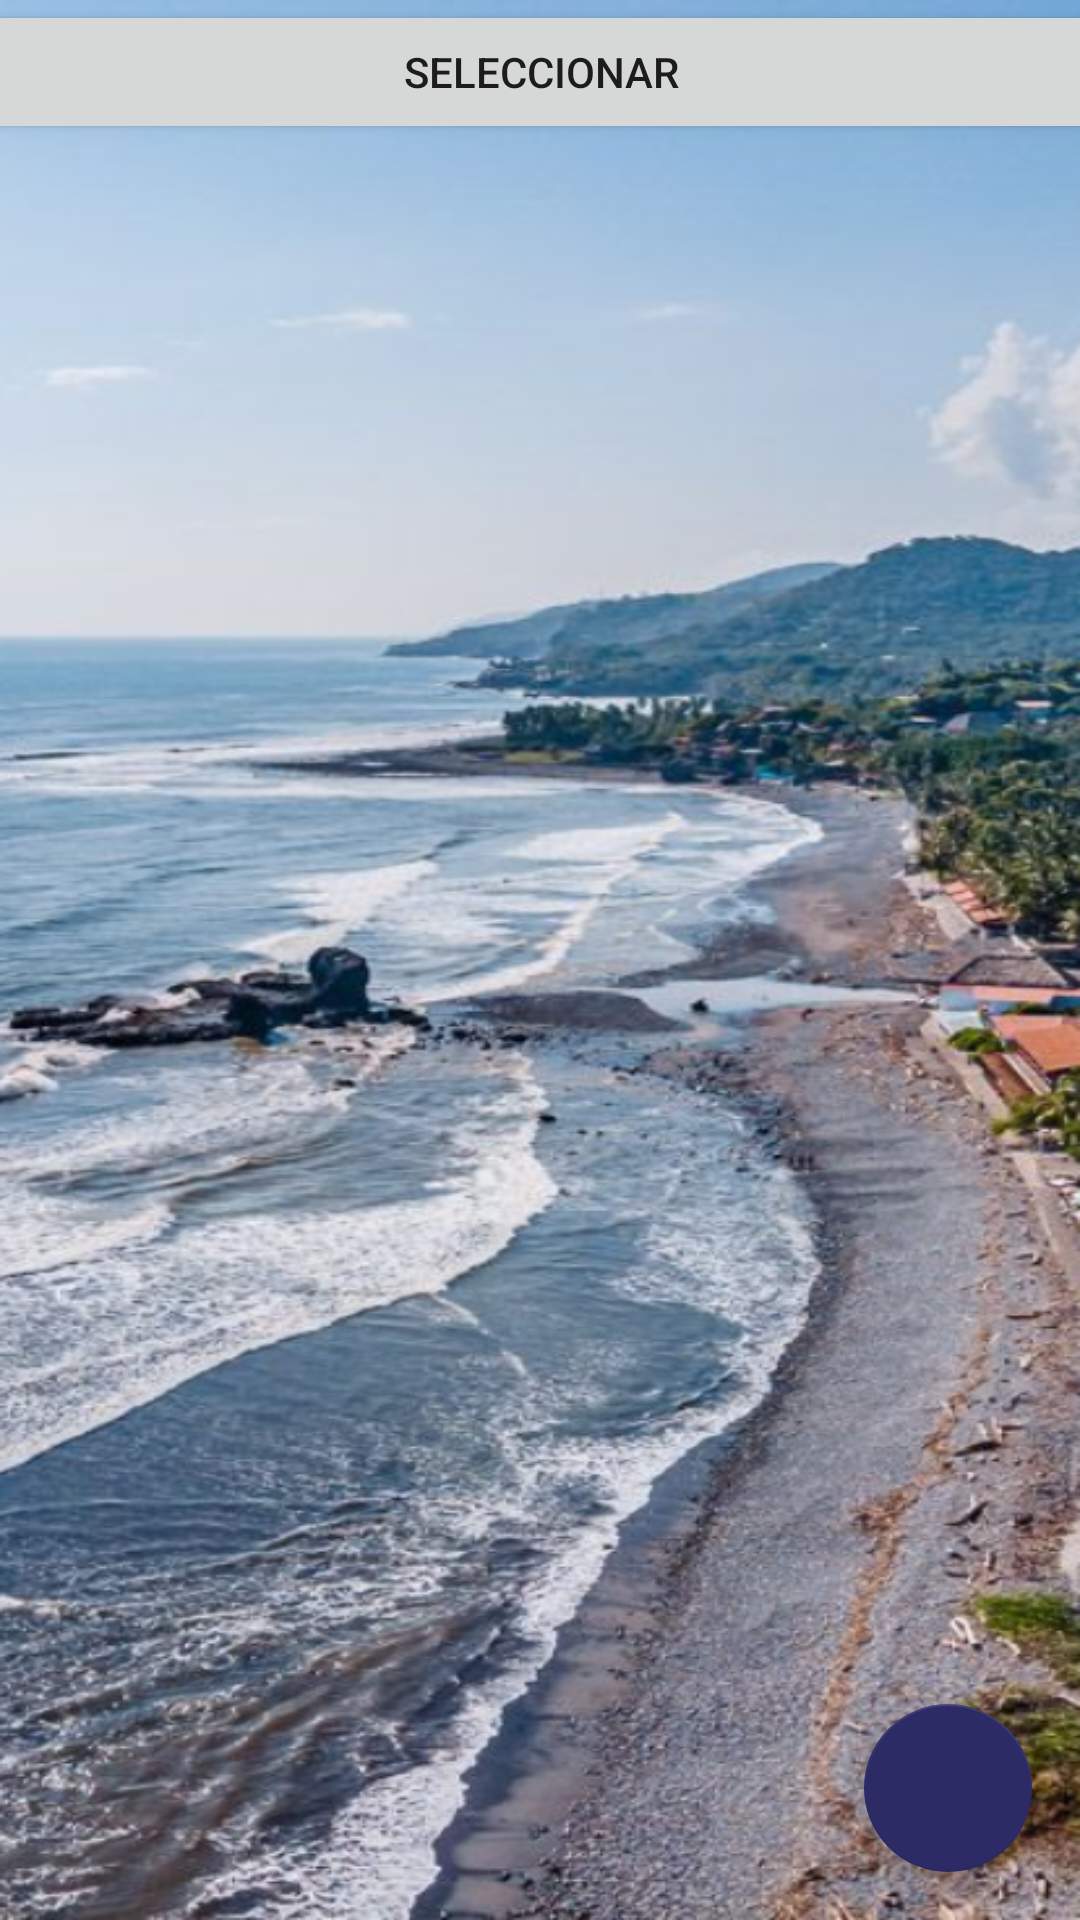

Here is an Android app screen rendered from its layout file. Give the layout XML and the strings, colors and styles it references.
<!-- AndroidManifest.xml: application theme Theme.App_Lugares_Turisticos -->
<!-- res/layout/activity_tour_atracciones_lista.xml -->
<?xml version="1.0" encoding="utf-8"?>
<androidx.constraintlayout.widget.ConstraintLayout xmlns:android="http://schemas.android.com/apk/res/android"
    xmlns:app="http://schemas.android.com/apk/res-auto"
    xmlns:tools="http://schemas.android.com/tools"
    android:layout_width="match_parent"
    android:layout_height="match_parent"
    tools:context=".AccountFragment"
    android:background="@drawable/adminbk">


    <androidx.recyclerview.widget.RecyclerView
        android:id="@+id/tourattr_recycler"
        android:layout_width="match_parent"
        android:layout_height="0dp"
        android:layout_marginStart="8dp"
        android:layout_marginEnd="8dp"
        app:layout_constraintBottom_toBottomOf="parent"
        app:layout_constraintEnd_toEndOf="parent"
        app:layout_constraintHorizontal_bias="0.0"
        app:layout_constraintStart_toStartOf="parent"
        app:layout_constraintTop_toBottomOf="@+id/linearLayout2"
        app:layout_constraintVertical_bias="1.0" />

    <com.google.android.material.floatingactionbutton.FloatingActionButton
        android:id="@+id/deleteButton"
        android:layout_width="wrap_content"
        android:layout_height="wrap_content"
        app:layout_constraintBottom_toBottomOf="parent"
        android:layout_alignParentBottom="true"
        android:layout_marginBottom="16dp"
        android:visibility="gone"
        android:src="@drawable/baseline_delete_24"
        app:backgroundTint="#FF0000"
        app:layout_constraintEnd_toEndOf="parent"
        app:layout_constraintStart_toStartOf="parent"
        app:tint="@color/white" />

    <LinearLayout
        android:id="@+id/linearLayout2"
        android:layout_width="408dp"
        android:layout_height="62dp"
        android:orientation="horizontal"
        app:layout_constraintEnd_toEndOf="parent"
        app:layout_constraintStart_toStartOf="parent"
        app:layout_constraintTop_toTopOf="parent">

        <TextView
            android:id="@+id/textView"
            android:layout_width="wrap_content"
            android:layout_height="wrap_content"
            android:layout_marginTop="32dp"
            android:fontFamily="@font/nunito_sans_extrabold"
            android:text="Todos los lugares turísticos"
            android:textColor="@color/black"
            android:textSize="18sp"
            android:visibility="gone"
            app:layout_constraintEnd_toEndOf="parent"
            app:layout_constraintStart_toStartOf="parent"
            app:layout_constraintTop_toTopOf="parent" />

        <Button
            android:id="@+id/btnSelected"
            android:layout_width="wrap_content"
            android:layout_height="wrap_content"
            android:layout_weight="1"
            android:text="Seleccionar" />
    </LinearLayout>
    
    <com.google.android.material.floatingactionbutton.FloatingActionButton
        android:id="@+id/BtnRegistrar"
        android:layout_width="wrap_content"
        android:layout_height="wrap_content"
        app:layout_constraintBottom_toBottomOf="parent"
       app:layout_constraintEnd_toEndOf="parent"
        android:layout_marginBottom="16dp"
        android:layout_marginEnd="16dp"
        android:layout_marginStart="16dp"
        android:layout_marginTop="16dp"
        android:src="@drawable/baseline_add_location_alt_24"
        app:tint="@color/white"
        app:backgroundTint="@color/light_bluey">

    </com.google.android.material.floatingactionbutton.FloatingActionButton>

</androidx.constraintlayout.widget.ConstraintLayout>
<!-- resources referenced by this layout -->
<resources>
  <color name="black">#FF000000</color>
  <color name="light_bluey">#2D2B66</color>
  <color name="white">#FFFFFFFF</color>
  <!-- drawable adminbk: png bitmap (drawable, 585675 bytes) -->
  <!-- drawable baseline_delete_24 (drawable) -->
  <vector android:height="24dp" android:tint="#FF3131"
      android:viewportHeight="24" android:viewportWidth="24"
      android:width="24dp" xmlns:android="http://schemas.android.com/apk/res/android">
      <path android:fillColor="@android:color/white" android:pathData="M6,19c0,1.1 0.9,2 2,2h8c1.1,0 2,-0.9 2,-2V7H6v12zM19,4h-3.5l-1,-1h-5l-1,1H5v2h14V4z"/>
  </vector>
  <style name="Theme.App_Lugares_Turisticos" parent="Theme.AppCompat.DayNight.NoActionBar">
          
          <item name="colorPrimary">@color/purple_500</item>
          <item name="colorPrimaryVariant">@color/purple_700</item>
          <item name="colorOnPrimary">@color/white</item>
          
          <item name="colorSecondary">@color/teal_200</item>
          <item name="colorSecondaryVariant">@color/teal_700</item>
          <item name="colorOnSecondary">@color/black</item>
          
          <item name="android:statusBarColor">?attr/colorPrimaryVariant</item>
          
      </style>
  <color name="purple_500">#FF6200EE</color>
  <color name="purple_700">#FF3700B3</color>
  <color name="teal_200">#FF03DAC5</color>
  <color name="teal_700">#FF018786</color>
</resources>
